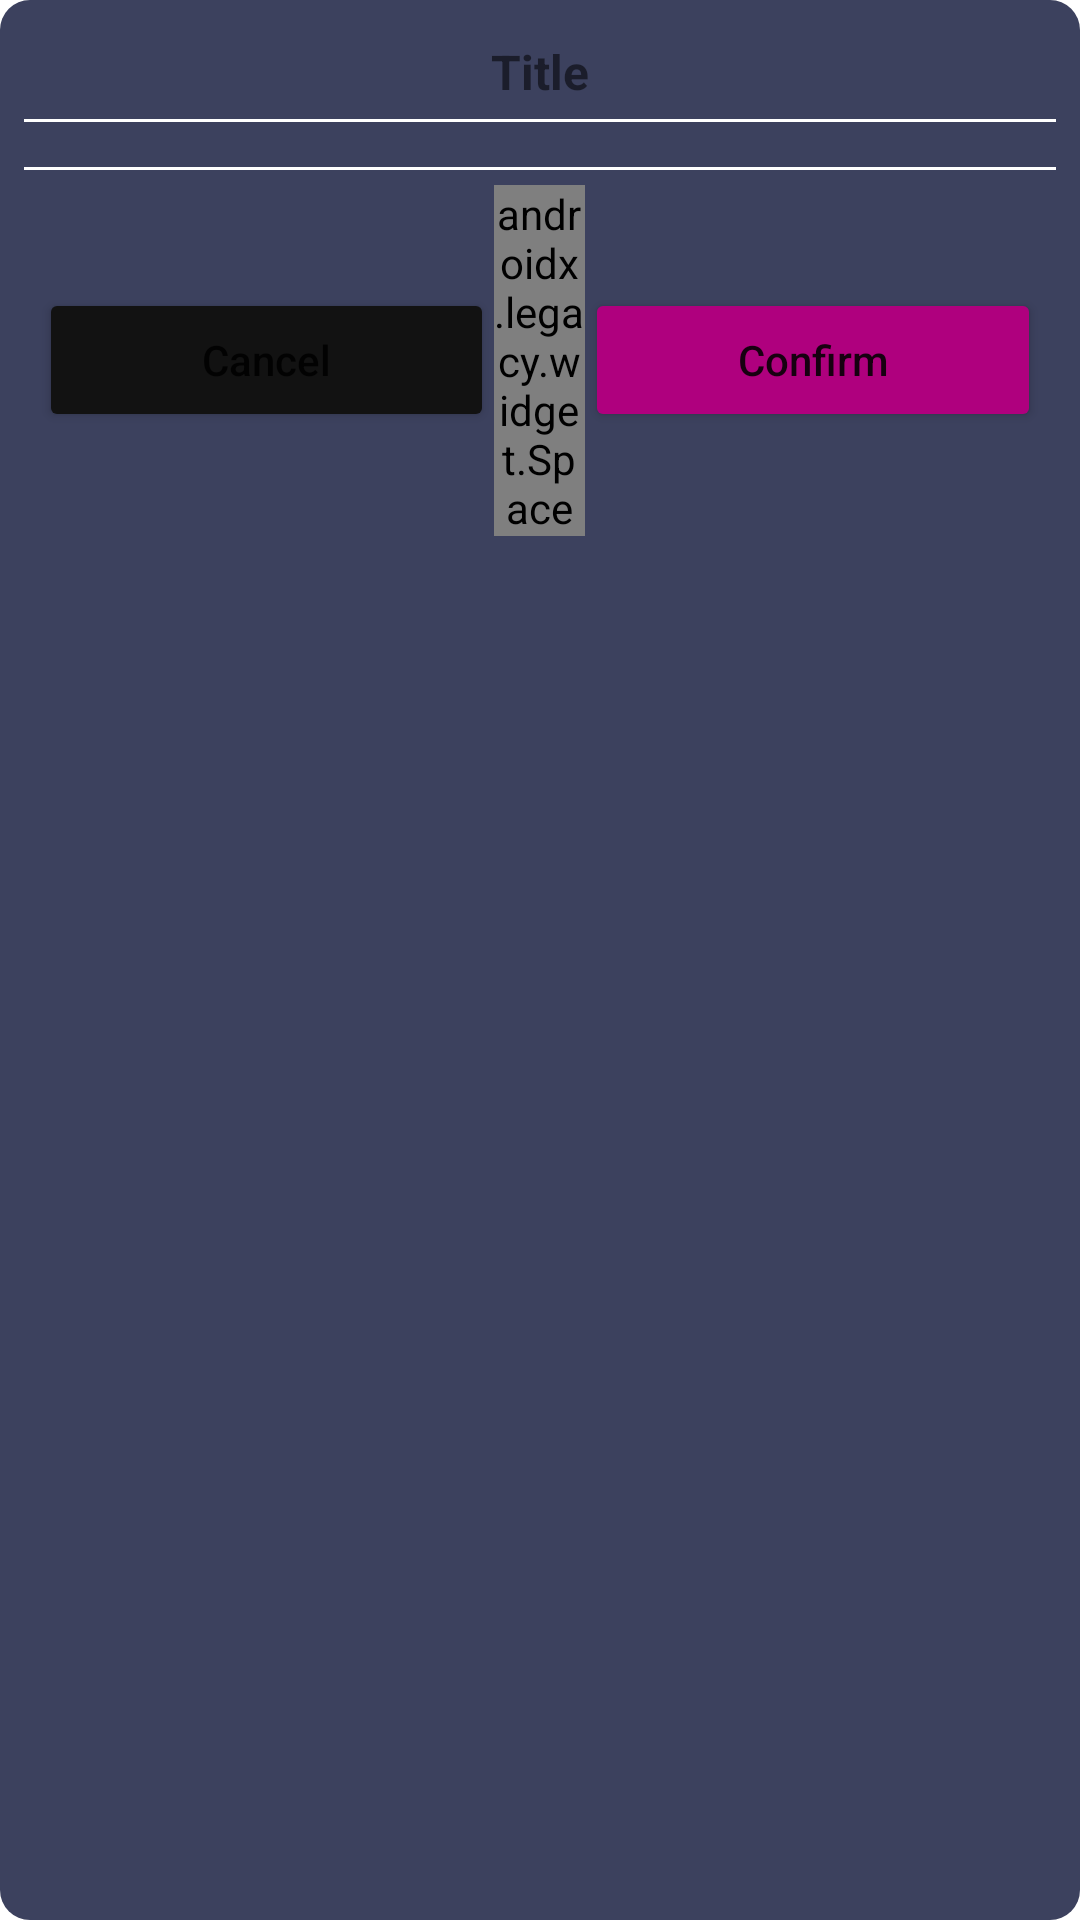

The Android layout XML behind this screen, and the referenced resources:
<!-- AndroidManifest.xml: application theme Theme.LedApp -->
<!-- res/layout/popup_pattern.xml -->
<?xml version="1.0" encoding="utf-8"?>
<androidx.constraintlayout.widget.ConstraintLayout
        xmlns:android="http://schemas.android.com/apk/res/android" xmlns:app="http://schemas.android.com/apk/res-auto"
        xmlns:tools="http://schemas.android.com/tools"
        android:layout_width="match_parent"
        android:layout_height="wrap_content"
        android:background="@drawable/bg_popup"
        android:foregroundTint="@color/transparent"
        android:padding="8dp">

    <TextView
            android:id="@+id/tv_title"
            android:text="Title"
            android:textSize="16sp"
            android:textStyle="bold"
            android:layout_width="wrap_content"
            android:layout_height="wrap_content"
            android:padding="5dp"
            app:layout_constraintEnd_toEndOf="parent"
            app:layout_constraintStart_toStartOf="parent"
            tools:ignore="MissingConstraints"
            app:layout_constraintTop_toTopOf="parent"/>

    <View
            android:id="@+id/firstLine"
            android:layout_width="match_parent"
            android:layout_height="1dp"
            android:background="@color/white"
            tools:ignore="MissingConstraints"
            app:layout_constraintTop_toBottomOf="@+id/tv_title"
            app:layout_constraintStart_toStartOf="parent"
            app:layout_constraintEnd_toEndOf="parent"/>

    <LinearLayout
            android:id="@+id/layout_Options"
            android:layout_width="match_parent"
            android:layout_height="wrap_content"
            tools:ignore="MissingConstraints"
            android:padding="8dp"
            android:orientation="vertical"
            app:layout_constraintTop_toBottomOf="@+id/tv_title"/>


    <View
            android:id="@+id/secondLine"
            android:layout_width="match_parent"
            android:layout_height="1dp"
            android:background="@color/white"
            tools:ignore="MissingConstraints"
            app:layout_constraintTop_toBottomOf="@+id/layout_Options"
            app:layout_constraintStart_toStartOf="parent"
            app:layout_constraintEnd_toEndOf="parent" />

    <LinearLayout
            android:layout_width="match_parent"
            android:layout_height="wrap_content"
            tools:ignore="MissingConstraints"
            android:padding="5dp"
            app:layout_constraintTop_toBottomOf="@+id/secondLine"
            android:gravity="center"
            app:layout_constraintStart_toStartOf="parent"
            app:layout_constraintEnd_toEndOf="parent">

        <Button
                android:id="@+id/btn_cancel"
                style="@style/btn_cancel"
                android:text="@string/btn_cancel"
                android:layout_weight=".5"
                android:layout_width="0dp"
                android:layout_height="wrap_content"/>

        <androidx.legacy.widget.Space
                android:layout_width="0dp"
                android:layout_weight=".1"
                android:layout_height="wrap_content"/>

        <Button
                android:id="@+id/btn_confirm"
                style="@style/btn_confirm"
                android:text="@string/btn_confirm"
                android:layout_weight=".5"
                android:layout_width="0dp"
                android:layout_height="wrap_content"/>

    </LinearLayout>

</androidx.constraintlayout.widget.ConstraintLayout>
<!-- resources referenced by this layout -->
<resources>
  <color name="transparent">#00FFFFFF</color>
  <color name="white">#FFFFFFFF</color>
  <!-- drawable bg_popup (drawable) -->
  <?xml version="1.0" encoding="utf-8"?>
  <shape xmlns:android="http://schemas.android.com/apk/res/android"
         android:shape="rectangle">
  
      <solid android:color="@color/primary_dark"/>
      <stroke android:width="0dp"/>
      <corners android:radius="10dp"/>
      <padding android:left="0dp" android:top="0dp" android:right="0dp" android:bottom="0dp" />
  </shape>
  <string name="btn_cancel">Cancel</string>
  <string name="btn_confirm">Confirm</string>
  <style name="btn_cancel">
          <item name="android:backgroundTint">@color/bgColor</item>
          <item name="android:textSize">14sp</item>
          <item name="android:textAllCaps">false</item>
      </style>
  <style name="btn_confirm">
          <item name="android:backgroundTint">@color/accent_dark</item>
          <item name="android:textSize">14sp</item>
          <item name="android:textAllCaps">false</item>
      </style>
  <style name="Theme.LedApp" parent="Theme.MaterialComponents.DayNight.NoActionBar">
          
          <item name="colorPrimary">@color/primary_dark</item>
          <item name="colorPrimaryVariant">@color/primary_dark</item>
          <item name="colorOnPrimary">@color/white</item>
          
          <item name="colorSecondary">@color/accent_dark</item>
          <item name="colorSecondaryVariant">@color/accent_dark</item>
          <item name="colorOnSecondary">@color/white</item>
          
          <item name="android:statusBarColor" tools:targetApi="l">?attr/colorPrimaryVariant</item>
          
      </style>
  <color name="primary_dark">#3c415e</color>
  <color name="bgColor">#121212</color>
  <color name="accent_dark">#AF007E</color>
</resources>
